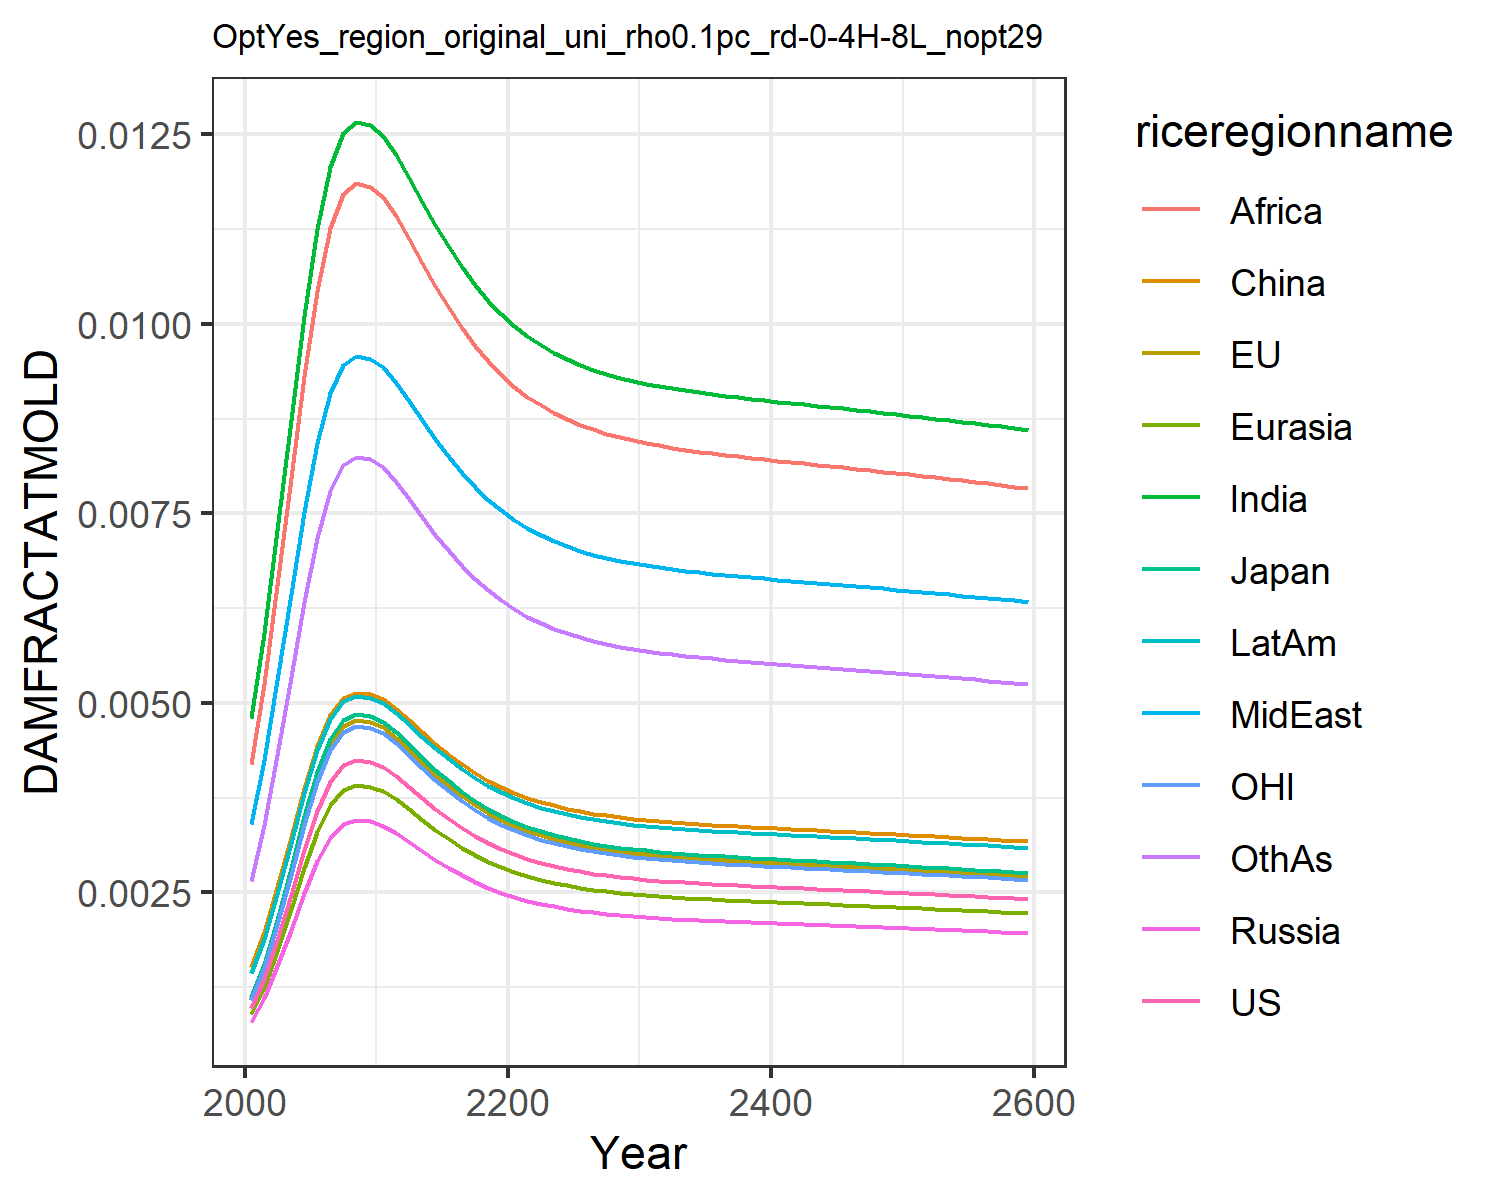

Values plotted in this chart, from the file beside it:
0.0009741914751707755, 0.0010960982548936173, 0.0011141127717951577, 0.0007926376142238073, 0.0008988246313217726, 0.0015184808065927108, 0.004803093316816623, 0.0033998963496381673, 0.004196310982627154, 0.0014323266191105083, 0.0010773810546510498, 0.0026515942275779415
0.001358, 0.001528, 0.001553, 0.001105, 0.001253, 0.001978, 0.005919, 0.004247, 0.005246, 0.001889, 0.001502, 0.003386
0.001872, 0.002106, 0.002141, 0.001523, 0.001727, 0.002569, 0.007281, 0.005298, 0.006548, 0.002482, 0.00207, 0.004315
0.002466, 0.002774, 0.00282, 0.002006, 0.002275, 0.003231, 0.008735, 0.006436, 0.00796, 0.00315, 0.002727, 0.005342
0.003061, 0.003444, 0.0035, 0.00249, 0.002824, 0.003879, 0.01011, 0.007522, 0.009308, 0.003808, 0.003385, 0.006336
0.003577, 0.004024, 0.00409, 0.00291, 0.0033, 0.004432, 0.01125, 0.008432, 0.01044, 0.004371, 0.003956, 0.007178
0.003959, 0.004455, 0.004528, 0.003222, 0.003653, 0.004838, 0.01207, 0.009092, 0.01126, 0.004786, 0.004379, 0.007793
0.004175, 0.004697, 0.004774, 0.003397, 0.003852, 0.005064, 0.01252, 0.009458, 0.01171, 0.005018, 0.004617, 0.008136
0.004242, 0.004772, 0.004851, 0.003451, 0.003913, 0.005135, 0.01266, 0.009572, 0.01185, 0.00509, 0.004691, 0.008242
0.004221, 0.004749, 0.004827, 0.003434, 0.003895, 0.005113, 0.01262, 0.009537, 0.01181, 0.005068, 0.004668, 0.00821
0.004156, 0.004676, 0.004752, 0.003381, 0.003834, 0.005044, 0.01248, 0.009426, 0.01167, 0.004998, 0.004596, 0.008105
0.004037, 0.004542, 0.004616, 0.003284, 0.003724, 0.004919, 0.01223, 0.009224, 0.01142, 0.004869, 0.004464, 0.007916
0.003894, 0.004381, 0.004453, 0.003168, 0.003592, 0.004768, 0.01193, 0.00898, 0.01112, 0.004715, 0.004306, 0.007688
0.003745, 0.004214, 0.004283, 0.003047, 0.003455, 0.004611, 0.01161, 0.008724, 0.0108, 0.004554, 0.004142, 0.00745
0.003602, 0.004052, 0.004119, 0.00293, 0.003323, 0.004459, 0.0113, 0.008476, 0.01049, 0.004399, 0.003983, 0.007218
0.003469, 0.003903, 0.003967, 0.002822, 0.0032, 0.004317, 0.01101, 0.008244, 0.0102, 0.004254, 0.003836, 0.007003
0.003349, 0.003768, 0.00383, 0.002725, 0.00309, 0.004189, 0.01075, 0.008033, 0.009943, 0.004123, 0.003703, 0.006808
0.003242, 0.003648, 0.003708, 0.002638, 0.002992, 0.004075, 0.01051, 0.007846, 0.00971, 0.004007, 0.003586, 0.006635
0.003149, 0.003544, 0.003602, 0.002563, 0.002906, 0.003975, 0.01031, 0.007681, 0.009506, 0.003905, 0.003483, 0.006482
0.003069, 0.003453, 0.00351, 0.002497, 0.002831, 0.003888, 0.01012, 0.007537, 0.009327, 0.003817, 0.003394, 0.00635
0.002999, 0.003375, 0.00343, 0.00244, 0.002767, 0.003813, 0.009968, 0.007412, 0.009172, 0.003741, 0.003317, 0.006235
0.00294, 0.003308, 0.003362, 0.002392, 0.002712, 0.003748, 0.009833, 0.007305, 0.009039, 0.003675, 0.003251, 0.006136
0.002889, 0.00325, 0.003303, 0.00235, 0.002665, 0.003693, 0.009717, 0.007213, 0.008924, 0.003619, 0.003194, 0.006051
0.002845, 0.003201, 0.003253, 0.002315, 0.002625, 0.003645, 0.009617, 0.007133, 0.008826, 0.00357, 0.003146, 0.005978
0.002807, 0.003159, 0.00321, 0.002284, 0.00259, 0.003605, 0.009531, 0.007065, 0.008741, 0.003529, 0.003105, 0.005916
0.002775, 0.003122, 0.003174, 0.002258, 0.00256, 0.00357, 0.009457, 0.007007, 0.008668, 0.003493, 0.003069, 0.005862
0.002747, 0.003091, 0.003142, 0.002235, 0.002535, 0.003539, 0.009393, 0.006956, 0.008606, 0.003463, 0.003038, 0.005816
0.002724, 0.003064, 0.003115, 0.002216, 0.002513, 0.003513, 0.009338, 0.006912, 0.008551, 0.003436, 0.003012, 0.005776
0.002703, 0.003041, 0.003091, 0.002199, 0.002494, 0.003491, 0.00929, 0.006874, 0.008504, 0.003413, 0.002989, 0.005741
0.002685, 0.003021, 0.00307, 0.002184, 0.002477, 0.003471, 0.009248, 0.006841, 0.008463, 0.003393, 0.002969, 0.005711
0.002669, 0.003003, 0.003052, 0.002171, 0.002462, 0.003454, 0.009211, 0.006812, 0.008427, 0.003376, 0.002951, 0.005684
0.002655, 0.002987, 0.003036, 0.00216, 0.002449, 0.003438, 0.009178, 0.006786, 0.008394, 0.00336, 0.002936, 0.00566
0.002642, 0.002972, 0.003021, 0.002149, 0.002437, 0.003424, 0.009149, 0.006762, 0.008365, 0.003346, 0.002922, 0.005639
0.00263, 0.002959, 0.003008, 0.00214, 0.002427, 0.003412, 0.009122, 0.006741, 0.008339, 0.003333, 0.002909, 0.00562
0.00262, 0.002948, 0.002996, 0.002132, 0.002417, 0.0034, 0.009097, 0.006722, 0.008315, 0.003321, 0.002897, 0.005602
0.00261, 0.002936, 0.002985, 0.002124, 0.002408, 0.003389, 0.009074, 0.006704, 0.008292, 0.00331, 0.002886, 0.005585
0.002601, 0.002926, 0.002974, 0.002116, 0.002399, 0.003379, 0.009053, 0.006687, 0.008271, 0.0033, 0.002876, 0.00557
0.002592, 0.002916, 0.002964, 0.002109, 0.002391, 0.00337, 0.009032, 0.00667, 0.008251, 0.00329, 0.002866, 0.005555
0.002583, 0.002907, 0.002955, 0.002102, 0.002384, 0.00336, 0.009012, 0.006655, 0.008232, 0.003281, 0.002857, 0.005541
0.002575, 0.002898, 0.002945, 0.002095, 0.002376, 0.003351, 0.008993, 0.00664, 0.008213, 0.003272, 0.002848, 0.005527
0.002567, 0.002889, 0.002936, 0.002089, 0.002369, 0.003343, 0.008974, 0.006625, 0.008195, 0.003263, 0.002839, 0.005514
0.002559, 0.00288, 0.002927, 0.002082, 0.002361, 0.003334, 0.008956, 0.00661, 0.008177, 0.003254, 0.002831, 0.0055
0.002552, 0.002871, 0.002918, 0.002076, 0.002354, 0.003326, 0.008938, 0.006596, 0.008159, 0.003246, 0.002822, 0.005487
0.002544, 0.002862, 0.002909, 0.00207, 0.002347, 0.003317, 0.008919, 0.006582, 0.008141, 0.003237, 0.002813, 0.005474
0.002536, 0.002853, 0.0029, 0.002063, 0.00234, 0.003308, 0.008901, 0.006567, 0.008123, 0.003228, 0.002805, 0.005461
0.002528, 0.002845, 0.002891, 0.002057, 0.002333, 0.0033, 0.008883, 0.006553, 0.008105, 0.00322, 0.002796, 0.005448
0.00252, 0.002836, 0.002882, 0.002051, 0.002325, 0.003291, 0.008864, 0.006538, 0.008087, 0.003211, 0.002787, 0.005434
0.002513, 0.002827, 0.002873, 0.002044, 0.002318, 0.003283, 0.008846, 0.006523, 0.008069, 0.003202, 0.002779, 0.005421
0.002505, 0.002818, 0.002864, 0.002038, 0.002311, 0.003274, 0.008827, 0.006508, 0.00805, 0.003193, 0.00277, 0.005408
0.002496, 0.002809, 0.002855, 0.002031, 0.002303, 0.003265, 0.008808, 0.006493, 0.008031, 0.003184, 0.002761, 0.005394
0.002488, 0.0028, 0.002846, 0.002025, 0.002296, 0.003256, 0.008788, 0.006478, 0.008013, 0.003175, 0.002752, 0.00538
0.00248, 0.00279, 0.002836, 0.002018, 0.002288, 0.003247, 0.008769, 0.006463, 0.007993, 0.003166, 0.002743, 0.005366
0.002472, 0.002781, 0.002827, 0.002011, 0.00228, 0.003238, 0.008749, 0.006447, 0.007974, 0.003157, 0.002733, 0.005352
0.002463, 0.002771, 0.002817, 0.002004, 0.002273, 0.003228, 0.008729, 0.006431, 0.007954, 0.003147, 0.002724, 0.005337
0.002455, 0.002762, 0.002807, 0.001997, 0.002265, 0.003219, 0.008709, 0.006415, 0.007935, 0.003138, 0.002715, 0.005323
0.002446, 0.002752, 0.002797, 0.00199, 0.002257, 0.003209, 0.008688, 0.006399, 0.007915, 0.003128, 0.002705, 0.005308
0.002437, 0.002742, 0.002787, 0.001983, 0.002249, 0.0032, 0.008667, 0.006383, 0.007894, 0.003118, 0.002695, 0.005293
0.002428, 0.002732, 0.002777, 0.001976, 0.00224, 0.00319, 0.008646, 0.006366, 0.007874, 0.003108, 0.002686, 0.005278
0.002419, 0.002722, 0.002767, 0.001969, 0.002232, 0.00318, 0.008625, 0.00635, 0.007853, 0.003098, 0.002676, 0.005263
0.00241, 0.002712, 0.002757, 0.001961, 0.002224, 0.00317, 0.008604, 0.006333, 0.007832, 0.003088, 0.002666, 0.005248
